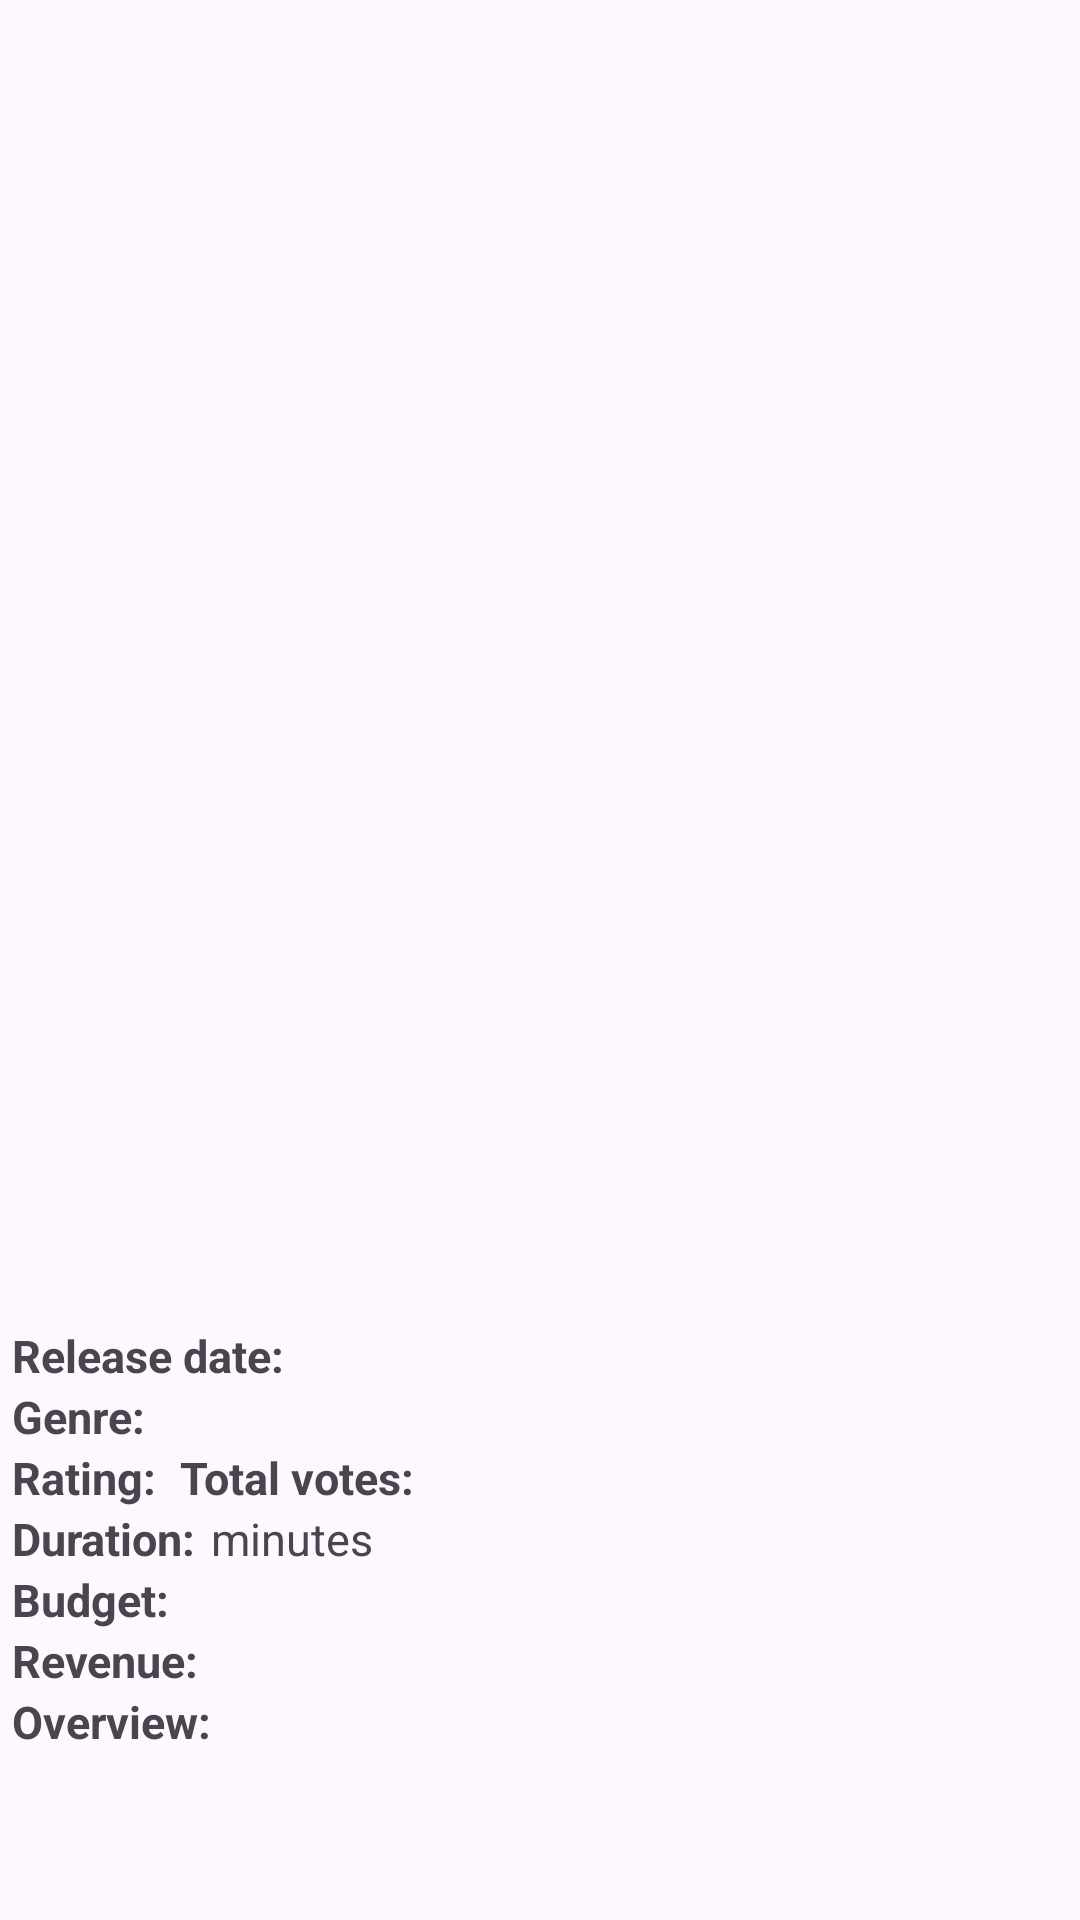

Reconstruct the res/layout file that produces this screen, plus the resources it refers to.
<!-- AndroidManifest.xml: application theme Theme.MovieProject -->
<!-- res/layout/fragment_detail.xml -->
<?xml version="1.0" encoding="utf-8"?>
<ScrollView xmlns:android="http://schemas.android.com/apk/res/android"
    xmlns:app="http://schemas.android.com/apk/res-auto"
    xmlns:tools="http://schemas.android.com/tools"
    android:layout_width="match_parent"
    android:layout_height="match_parent"
    android:background="@color/background_gray"
    android:fillViewport="true"
    tools:context=".ui.detail.DetailFragment">

    <androidx.constraintlayout.widget.ConstraintLayout
        android:id="@+id/constraintLayout"
        android:layout_width="match_parent"
        android:layout_height="wrap_content">

        <ImageView
            android:id="@+id/poster"
            android:layout_width="match_parent"
            android:layout_height="0dp"
            app:layout_constraintEnd_toEndOf="parent"
            app:layout_constraintHeight_percent="0.6"
            app:layout_constraintStart_toStartOf="parent"
            app:layout_constraintTop_toTopOf="parent"
            tools:src="@tools:sample/avatars" />

        <TextView
            android:id="@+id/detailTitle"
            android:layout_width="wrap_content"
            android:layout_height="wrap_content"
            android:layout_marginTop="8dp"
            android:textAlignment="center"
            android:textSize="19sp"
            android:textStyle="bold"
            app:layout_constraintEnd_toEndOf="parent"
            app:layout_constraintStart_toStartOf="parent"
            app:layout_constraintTop_toBottomOf="@+id/poster"
            tools:text="MovieName" />

        <ProgressBar
            android:id="@+id/detailProgressBar"
            android:layout_width="wrap_content"
            android:layout_height="wrap_content"
            android:visibility="gone"
            app:layout_constraintBottom_toBottomOf="parent"
            app:layout_constraintEnd_toEndOf="parent"
            app:layout_constraintStart_toStartOf="parent"
            app:layout_constraintTop_toTopOf="parent"
            tools:visibility="visible" />

        <TextView
            android:id="@+id/detailErrorText"
            android:layout_width="wrap_content"
            android:layout_height="wrap_content"
            android:textAlignment="center"
            android:textColor="@color/red_error_text"
            android:textSize="15sp"
            android:visibility="gone"
            app:layout_constraintBottom_toBottomOf="parent"
            app:layout_constraintEnd_toEndOf="parent"
            app:layout_constraintStart_toStartOf="parent"
            app:layout_constraintTop_toTopOf="parent"
            tools:text="Error message"
            tools:visibility="visible" />

        <Button
            android:id="@+id/detailErrorButton"
            android:layout_width="wrap_content"
            android:layout_height="wrap_content"
            android:layout_marginTop="30dp"
            android:text="@string/try_again"
            android:visibility="gone"
            app:layout_constraintEnd_toEndOf="@+id/detailErrorText"
            app:layout_constraintStart_toStartOf="@+id/detailErrorText"
            app:layout_constraintTop_toBottomOf="@+id/detailErrorText"
            tools:visibility="visible" />

        <TextView
            android:id="@+id/releaseDateName"
            android:layout_width="wrap_content"
            android:layout_height="wrap_content"
            android:layout_marginStart="4dp"
            android:layout_marginTop="24dp"
            android:text="@string/release_date"
            android:textSize="15sp"
            android:textStyle="bold"
            app:layout_constraintStart_toStartOf="parent"
            app:layout_constraintTop_toBottomOf="@+id/detailTitle" />

        <TextView
            android:id="@+id/releaseDate"
            android:layout_width="wrap_content"
            android:layout_height="wrap_content"
            android:layout_marginStart="3dp"
            android:layout_marginTop="24dp"
            android:textSize="15sp"
            app:layout_constraintStart_toEndOf="@+id/releaseDateName"
            app:layout_constraintTop_toBottomOf="@+id/detailTitle"
            tools:text="date" />

        <TextView
            android:id="@+id/genresName"
            android:layout_width="wrap_content"
            android:layout_height="wrap_content"
            android:layout_marginStart="4dp"
            android:text="@string/genre"
            android:textSize="15sp"
            android:textStyle="bold"
            app:layout_constraintStart_toStartOf="parent"
            app:layout_constraintTop_toBottomOf="@+id/releaseDateName" />

        <TextView
            android:id="@+id/genres"
            android:layout_width="wrap_content"
            android:layout_height="wrap_content"
            android:layout_marginStart="3dp"
            android:textSize="15sp"
            app:layout_constraintStart_toEndOf="@+id/genresName"
            app:layout_constraintTop_toBottomOf="@+id/releaseDate"
            tools:text="genres" />

        <TextView
            android:id="@+id/ratingName"
            android:layout_width="wrap_content"
            android:layout_height="wrap_content"
            android:layout_marginStart="4dp"
            android:text="@string/rating"
            android:textSize="15sp"
            android:textStyle="bold"
            app:layout_constraintStart_toStartOf="parent"
            app:layout_constraintTop_toBottomOf="@+id/genres" />

        <TextView
            android:id="@+id/rating"
            android:layout_width="wrap_content"
            android:layout_height="wrap_content"
            android:layout_marginStart="3dp"
            android:textSize="15sp"
            app:layout_constraintStart_toEndOf="@+id/ratingName"
            app:layout_constraintTop_toBottomOf="@+id/genres"
            tools:text="8.8" />

        <TextView
            android:id="@+id/nameTotalVotes"
            android:layout_width="wrap_content"
            android:layout_height="wrap_content"
            android:layout_marginStart="5dp"
            android:text="@string/total_votes"
            android:textSize="15sp"
            android:textStyle="bold"
            app:layout_constraintStart_toEndOf="@+id/rating"
            app:layout_constraintTop_toBottomOf="@+id/genres" />

        <TextView
            android:id="@+id/totalVotes"
            android:layout_width="wrap_content"
            android:layout_height="wrap_content"
            android:layout_marginStart="3dp"
            android:textSize="15sp"
            app:layout_constraintStart_toEndOf="@+id/nameTotalVotes"
            app:layout_constraintTop_toBottomOf="@+id/genres"
            tools:text="255" />

        <TextView
            android:id="@+id/durationName"
            android:layout_width="wrap_content"
            android:layout_height="wrap_content"
            android:layout_marginStart="4dp"
            android:text="@string/duration"
            android:textSize="15sp"
            android:textStyle="bold"
            app:layout_constraintStart_toStartOf="parent"
            app:layout_constraintTop_toBottomOf="@+id/ratingName" />

        <TextView
            android:id="@+id/duration"
            android:layout_width="wrap_content"
            android:layout_height="wrap_content"
            android:layout_marginStart="3dp"
            android:textSize="15sp"
            app:layout_constraintStart_toEndOf="@+id/durationName"
            app:layout_constraintTop_toBottomOf="@+id/nameTotalVotes"
            tools:text="122" />

        <TextView
            android:id="@+id/timeName"
            android:layout_width="wrap_content"
            android:layout_height="wrap_content"
            android:layout_marginStart="2dp"
            android:text="@string/minutes"
            android:textSize="15sp"
            app:layout_constraintStart_toEndOf="@+id/duration"
            app:layout_constraintTop_toBottomOf="@+id/nameTotalVotes" />

        <TextView
            android:id="@+id/budgetName"
            android:layout_width="wrap_content"
            android:layout_height="wrap_content"
            android:layout_marginStart="4dp"
            android:text="@string/budget"
            android:textSize="15sp"
            android:textStyle="bold"
            app:layout_constraintStart_toStartOf="parent"
            app:layout_constraintTop_toBottomOf="@+id/durationName" />

        <TextView
            android:id="@+id/budget"
            android:layout_width="wrap_content"
            android:layout_height="wrap_content"
            android:layout_marginStart="3dp"
            android:textSize="15sp"
            app:layout_constraintStart_toEndOf="@+id/budgetName"
            app:layout_constraintTop_toBottomOf="@+id/timeName"
            tools:text="50000" />

        <TextView
            android:id="@+id/revenueName"
            android:layout_width="wrap_content"
            android:layout_height="wrap_content"
            android:layout_marginStart="4dp"
            android:text="@string/revenue"
            android:textSize="15sp"
            android:textStyle="bold"
            app:layout_constraintStart_toStartOf="parent"
            app:layout_constraintTop_toBottomOf="@+id/budgetName" />

        <TextView
            android:id="@+id/revenue"
            android:layout_width="wrap_content"
            android:layout_height="wrap_content"
            android:layout_marginStart="3dp"
            android:textSize="15sp"
            app:layout_constraintStart_toEndOf="@+id/revenueName"
            app:layout_constraintTop_toBottomOf="@+id/budget"
            tools:text="100000" />

        <TextView
            android:id="@+id/overviewName"
            android:layout_width="wrap_content"
            android:layout_height="wrap_content"
            android:layout_marginStart="4dp"
            android:text="@string/overview"
            android:textSize="15sp"
            android:textStyle="bold"
            app:layout_constraintStart_toStartOf="parent"
            app:layout_constraintTop_toBottomOf="@+id/revenueName" />

        <TextView
            android:id="@+id/overview"
            android:layout_width="wrap_content"
            android:layout_height="wrap_content"
            android:layout_marginStart="4dp"
            android:layout_marginTop="4dp"
            android:textSize="15sp"
            app:layout_constraintEnd_toEndOf="parent"
            app:layout_constraintStart_toStartOf="parent"
            app:layout_constraintTop_toBottomOf="@+id/overviewName"
            tools:text="Description" />

    </androidx.constraintlayout.widget.ConstraintLayout>
</ScrollView>
<!-- resources referenced by this layout -->
<resources>
  <color name="red_error_text">#B60101</color>
  <string name="budget">Budget:</string>
  <string name="duration">Duration:</string>
  <string name="genre">Genre:</string>
  <string name="minutes">minutes</string>
  <string name="overview">Overview:</string>
  <string name="rating">Rating:</string>
  <string name="release_date">Release date:</string>
  <string name="revenue">Revenue:</string>
  <string name="total_votes">Total votes:</string>
  <string name="try_again">Try again</string>
  <style name="Theme.MovieProject" parent="Base.Theme.MovieProject" />
  <style name="Base.Theme.MovieProject" parent="Theme.Material3.DayNight.NoActionBar">
          
          
      </style>
</resources>
